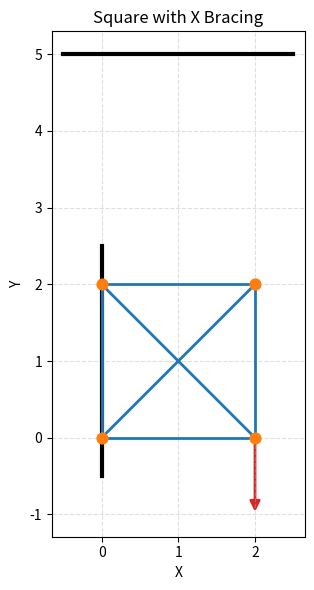

This chart was generated by the following Python code:
import matplotlib.pyplot as plt
import numpy as np
from matplotlib.patches import FancyArrowPatch


def main():
	# Geometry: square with X bracing
	nodes = np.array(
		[
			[0.0, 0.0],
			[0.0, 2.0],
			[2.0, 2.0],
			[2.0, 0.0],
		]
	)
	wall_x = 0.0
	wall_y = 5.0
	load_point = (2.0, 0.0)
	load_force = (0.0, -1000.0)
	bars = [
		(0, 1),
		(1, 2),
		(2, 3),
		(3, 0),
		(0, 2),
		(1, 3),
	]

	# Mechanical properties for bars
	rod_side = 0.035  # meters
	youngs_modulus = 69e9  # Pa
	yield_stress = 276e6  # Pa
	rod_area = rod_side * rod_side
	moment_of_inertia = (rod_side ** 4) / 12
	axial_rigidity = youngs_modulus * rod_area

	print(f"Rod side: {rod_side:.4f} m")
	print(f"Rod area: {rod_area:.6f} m^2")
	print(f"Moment of inertia: {moment_of_inertia:.6e} m^4")
	print(f"Young's modulus: {youngs_modulus:.2e} Pa")
	print(f"Yield stress: {yield_stress:.2e} Pa")
	print(f"Axial rigidity EA: {axial_rigidity:.2e} N")

	# Plot the system
	fig, ax = plt.subplots(figsize=(6, 6))
	ymin = nodes[:, 1].min() - 0.5
	ymax = nodes[:, 1].max() + 0.5
	xmin = nodes[:, 0].min() - 0.5
	xmax = nodes[:, 0].max() + 0.5
	ax.plot([wall_x, wall_x], [ymin, ymax], color="black", linewidth=3)
	ax.plot([xmin, xmax], [wall_y, wall_y], color="black", linewidth=3)
	for i, j in bars:
		xi, yi = nodes[i]
		xj, yj = nodes[j]
		ax.plot([xi, xj], [yi, yj], color="tab:blue", linewidth=2)

	arrow_scale = 0.001
	load_arrow = FancyArrowPatch(
		load_point,
		(load_point[0] + load_force[0] * arrow_scale, load_point[1] + load_force[1] * arrow_scale),
		color="tab:red",
		arrowstyle="-|>",
		mutation_scale=15,
		linewidth=2,
	)
	ax.add_patch(load_arrow)

	ax.scatter(nodes[:, 0], nodes[:, 1], color="tab:orange", s=60, zorder=5)
	ax.set_aspect("equal", adjustable="box")
	ax.grid(True, linestyle="--", alpha=0.4)
	ax.set_xlabel("X")
	ax.set_ylabel("Y")
	ax.set_title("Square with X Bracing")
	plt.tight_layout()
	plt.show()


if __name__ == "__main__":
	main()
